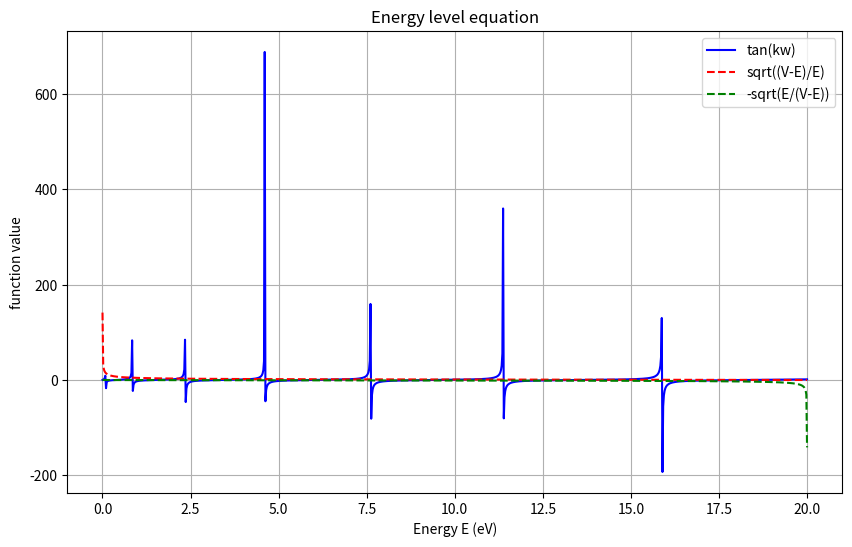

This figure's Python source:
#!/usr/bin/env python3
# -*- coding: utf-8 -*-
"""
薛定谔方程 - 方势阱能级计算

本模块实现了一维方势阱中粒子能级的计算方法。
"""

import numpy as np
import matplotlib.pyplot as plt

# 物理常数
HBAR = 1.0545718e-34  # 约化普朗克常数 (J·s)
ELECTRON_MASS = 9.1094e-31  # 电子质量 (kg)
EV_TO_JOULE = 1.6021766208e-19  # 电子伏转换为焦耳的系数


def calculate_y_values(E_values, V, w, m):
    """
    计算方势阱能级方程中的三个函数值
    
    参数:
        E_values (numpy.ndarray): 能量值数组 (eV)
        V (float): 势阱高度 (eV)
        w (float): 势阱宽度 (m)
        m (float): 粒子质量 (kg)
    
    返回:
        tuple: 包含三个numpy数组 (y1, y2, y3)，分别对应三个函数在给定能量值下的函数值
    """
    # TODO: 实现计算y1, y2, y3的代码 (约10行代码)
    # [STUDENT_CODE_HERE]
    # 提示: 注意单位转换和避免数值计算中的溢出或下溢
    
    v = V * EV_TO_JOULE
    e = E_values * EV_TO_JOULE

    k = np.sqrt(2 * m * e) / HBAR
    q = np.sqrt(2 * m * (v - e)) / HBAR

    y1 = np.tan(k * w)
    y2 = np.sqrt((v - e) / e) 
    y3 = -np.sqrt(e / (v - e))  

    return y1, y2, y3

def plot_energy_functions(E_values, y1, y2, y3):
    """
    绘制能级方程的三个函数曲线
    
    参数:
        E_values (numpy.ndarray): 能量值数组 (eV)
        y1 (numpy.ndarray): 函数y1的值
        y2 (numpy.ndarray): 函数y2的值
        y3 (numpy.ndarray): 函数y3的值
    
    返回:
        matplotlib.figure.Figure: 绘制的图形对象
    """
    # TODO: 实现绘制三个函数曲线的代码 (约15行代码)
    # [STUDENT_CODE_HERE]
    # 提示: 使用不同颜色和线型，添加适当的标签、图例和标题
    
    fig, ax = plt.subplots(figsize=(10, 6))

    ax.plot(E_values, y1, label='tan(kw)', color='blue')
    ax.plot(E_values, y2, label='sqrt((V-E)/E)', color='red', linestyle='--')
    ax.plot(E_values, y3, label='-sqrt(E/(V-E))', color='green', linestyle='--')

    ax.set_title('Energy level equation')
    ax.set_xlabel('Energy E (eV)')
    ax.set_ylabel('function value')
    ax.legend()
    ax.grid(True)
    
    return fig


def find_energy_level_bisection(n, V, w, m, precision=0.001, E_min=0.001, E_max=None):
    """
    使用二分法求解方势阱中的第n个能级
    
    参数:
        n (int): 能级序号 (0表示基态，1表示第一激发态，以此类推)
        V (float): 势阱高度 (eV)
        w (float): 势阱宽度 (m)
        m (float): 粒子质量 (kg)
        precision (float): 求解精度 (eV)
        E_min (float): 能量搜索下限 (eV)
        E_max (float): 能量搜索上限 (eV)，默认为V
    
    返回:
        float: 第n个能级的能量值 (eV)
    """
    # TODO: 实现二分法求解能级的代码 (约25行代码)
    # [STUDENT_CODE_HERE]
    # 提示: 需要考虑能级的奇偶性，偶数能级使用偶宇称方程，奇数能级使用奇宇称方程
    
    if E_max is None:
        E_max = V 

    E_low = E_min
    E_high = E_max
     
    max_iter = 10000

    def energy_equation(E):
        e = E * EV_TO_JOULE
        v = V * EV_TO_JOULE
        factor = (w**2 * m) / (2 * HBAR**2)
        left = np.tan(np.sqrt(factor * e))
        if n % 2 == 0:  
            right = np.sqrt((v - e) / e)
        else:  
            right = -np.sqrt(e / (v - e))
        return left - right

     
    for _ in range(max_iter):
        E_mid = (E_low + E_high) / 2
        f_mid = energy_equation(E_mid)
        
        if abs(f_mid) < precision or E_high - E_low < precision:
            return E_mid
        
        if f_mid * energy_equation(E_low) < 0:
            E_high = E_mid
        else:
            E_low = E_mid

    return (E_low + E_high) / 2
        
 
    
def main():
    """
    主函数，执行方势阱能级的计算和可视化
    """
    # 参数设置
    V = 20.0  # 势阱高度 (eV)
    w = 1e-9  # 势阱宽度 (m)
    m = ELECTRON_MASS  # 粒子质量 (kg)
    
    # 1. 计算并绘制函数曲线
    E_values = np.linspace(0.001, 19.999, 1000)  # 能量范围 (eV)
    y1, y2, y3 = calculate_y_values(E_values, V, w, m)
    fig = plot_energy_functions(E_values, y1, y2, y3)
    plt.savefig('energy_functions.png', dpi=300)
    plt.show()
    
    # 2. 使用二分法计算前6个能级
    energy_levels = []
    for n in range(6):
        energy = find_energy_level_bisection(n, V, w, m)
        energy_levels.append(energy)
        print(f"能级 {n}: {energy:.3f} eV")
    
    # 与参考值比较
    reference_levels = [0.318, 1.270, 2.851, 5.050, 7.850, 11.215]
    print("\n参考能级值:")
    for n, ref in enumerate(reference_levels):
        print(f"能级 {n}: {ref:.3f} eV")


if __name__ == "__main__":
    main()
